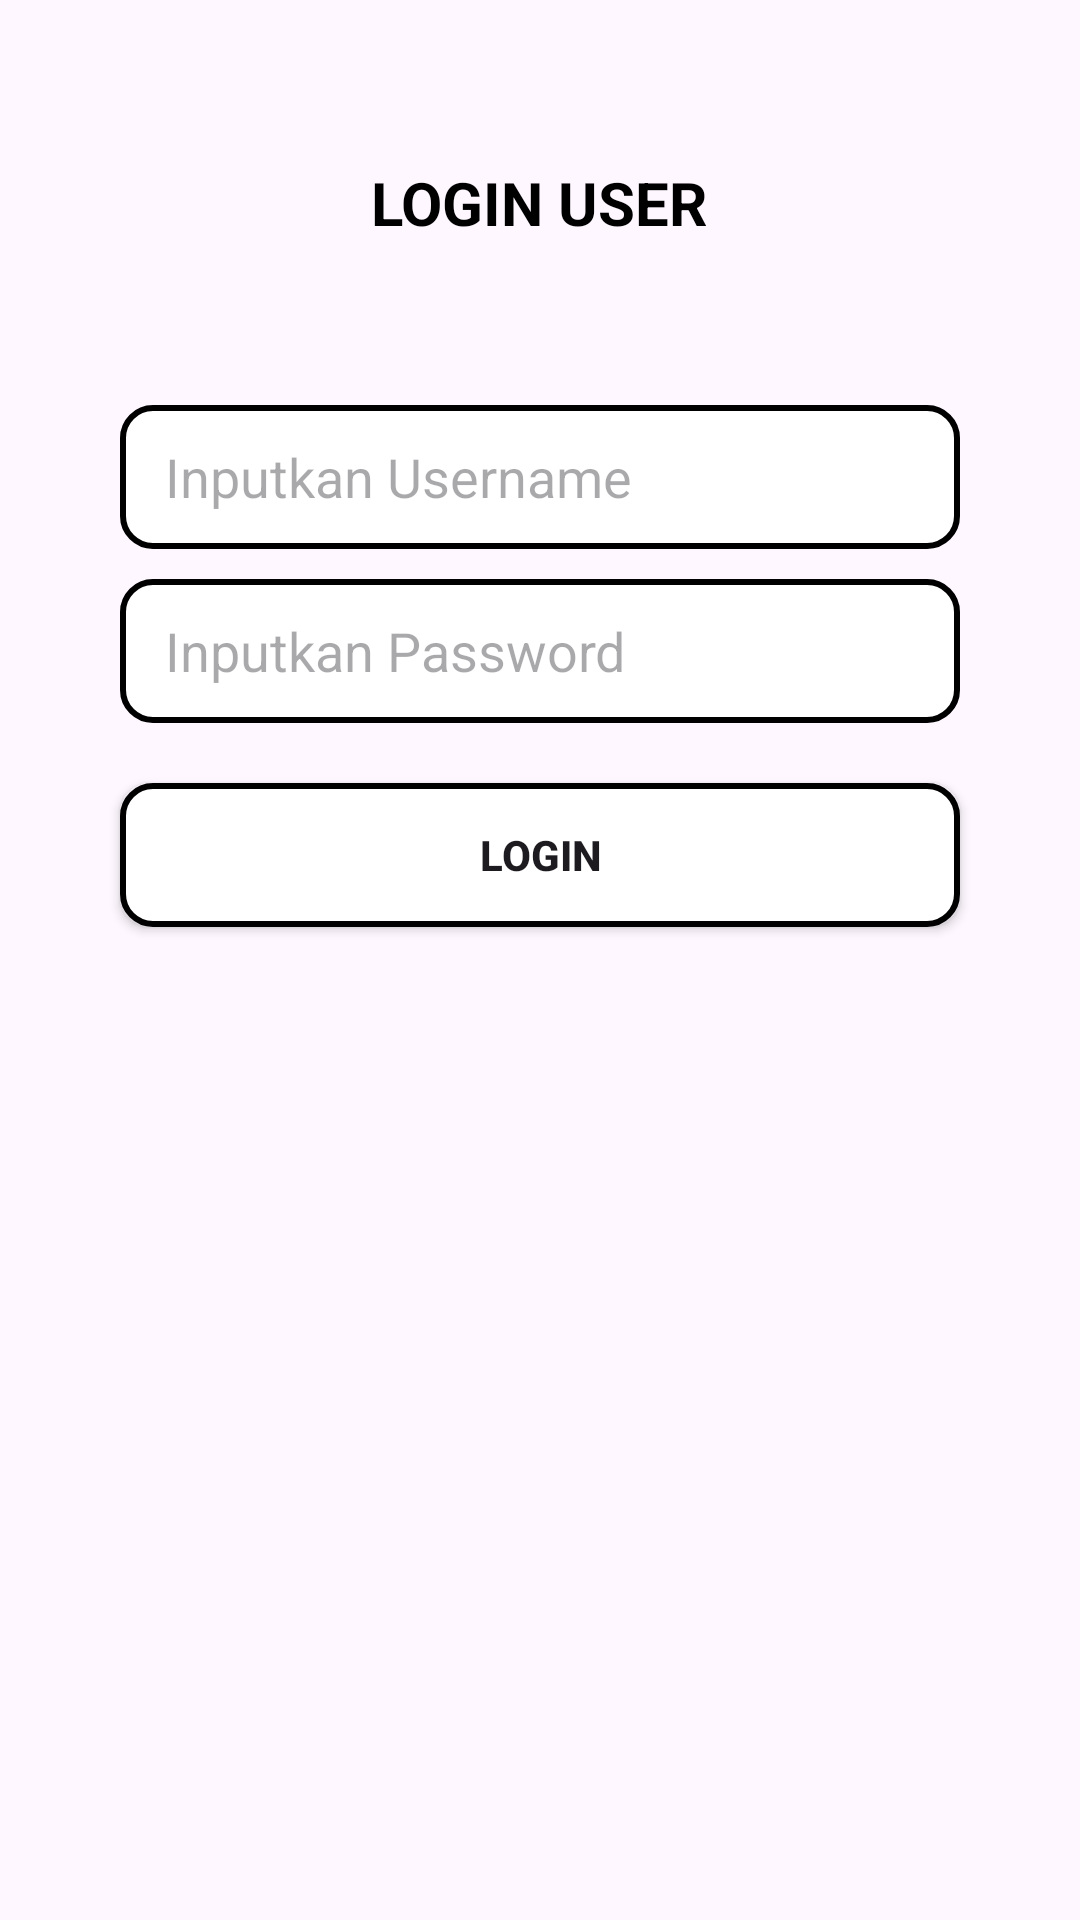

The Android layout XML behind this screen, and the referenced resources:
<!-- AndroidManifest.xml: application theme Theme.Login -->
<!-- res/layout/activity_login.xml -->
<?xml version="1.0" encoding="utf-8"?>
<RelativeLayout xmlns:android="http://schemas.android.com/apk/res/android"
    xmlns:app="http://schemas.android.com/apk/res-auto"
    xmlns:tools="http://schemas.android.com/tools"
    android:layout_width="match_parent"
    android:layout_height="match_parent"
    tools:context=".LoginActivity">

    <TextView
        android:id="@+id/tekslogin"
        android:layout_width="wrap_content"
        android:layout_height="wrap_content"
        android:layout_centerHorizontal="true"
        android:layout_marginTop="54dp"
        android:gravity="center"
        android:text="LOGIN USER"
        android:textColor="@color/black"
        android:textSize="20dp"
        android:textStyle="bold" />

    <EditText
        android:id="@+id/editteksuser"
        android:layout_width="match_parent"
        android:layout_height="wrap_content"
        android:layout_below="@id/tekslogin"
        android:layout_marginLeft="40dp"
        android:layout_marginTop="54dp"
        android:layout_marginRight="40dp"
        android:background="@drawable/roundedcorner"
        android:drawablePadding="15dp"
        android:hint="Inputkan Username"
        android:inputType="text"
        android:minHeight="48dp"
        android:paddingHorizontal="15dp" />

    <EditText
        android:id="@+id/edittekspassword"
        android:layout_width="match_parent"
        android:layout_height="wrap_content"
        android:layout_below="@id/editteksuser"
        android:layout_centerInParent="true"
        android:layout_marginLeft="40dp"
        android:layout_marginTop="10dp"
        android:layout_marginRight="40dp"
        android:background="@drawable/roundedcorner"
        android:drawablePadding="15dp"
        android:hint="Inputkan Password"
        android:inputType="textPassword"
        android:minHeight="48dp"
        android:paddingHorizontal="15dp" />

    <Button
        android:id="@+id/tombollogin"
        android:layout_width="match_parent"
        android:layout_height="wrap_content"
        android:layout_below="@id/edittekspassword"
        android:layout_centerHorizontal="true"
        android:layout_marginLeft="40dp"
        android:layout_marginTop="20dp"
        android:layout_marginRight="40dp"
        android:background="@drawable/roundedcorner"
        android:paddingLeft="80dp"
        android:paddingRight="80dp"
        android:text="LOGIN"
        android:textStyle="bold" />

</RelativeLayout>
<!-- resources referenced by this layout -->
<resources>
  <!-- drawable roundedcorner (drawable) -->
  <?xml version="1.0" encoding="utf-8"?>
  <selector xmlns:android="http://schemas.android.com/apk/res/android">
      <item>
          <shape android:shape="rectangle">
              <solid android:color="@color/white"/>
              <corners android:radius="10dp"/>
              <stroke
                  android:width="2dp"
                  android:color="@color/black" />
          </shape>
      </item>
  </selector>
  <style name="Theme.Login" parent="Base.Theme.Login" />
  <style name="Base.Theme.Login" parent="Theme.Material3.Light">
          
          
      </style>
  <!-- not gathered from this repository: default colours our renderer supplied (Android Studio template values) -->
  <color name="black">#FF000000</color>
  <color name="white">#FFFFFFFF</color>
</resources>
